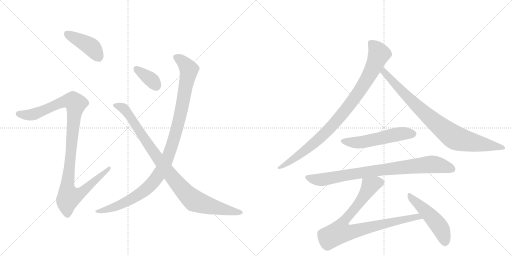
t = 0.00 s
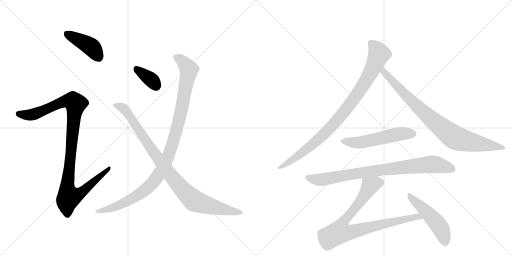
t = 1.91 s
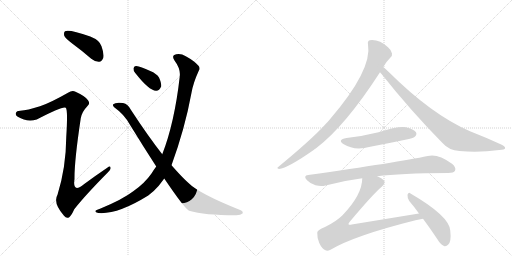
t = 3.82 s
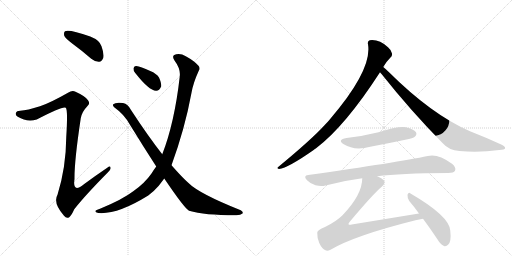
t = 5.73 s
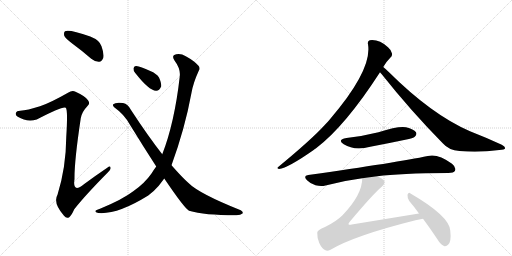
t = 7.65 s
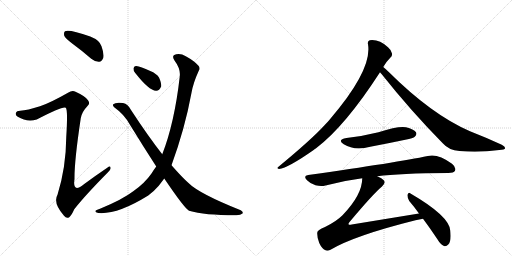
t = 9.56 s

The animated SVG that drew these frames (rendered in a browser with its animation timeline set to each time). Animation: 11 CSS @keyframes rules; one cycle of 9.56 s.

<svg version="1.1" viewBox="0 0 2048 1024" xmlns="http://www.w3.org/2000/svg">
  <g stroke="lightgray" stroke-dasharray="1,1" stroke-width="1" transform="scale(4, 4)">
    <line x1="0" y1="0" x2="256" y2="256"></line>
    <line x1="256" y1="0" x2="0" y2="256"></line>
    <line x1="128" y1="0" x2="128" y2="256"></line>
    <line x1="0" y1="128" x2="256" y2="128"></line>
    <line x1="256" y1="0" x2="512" y2="256"></line>
    <line x1="512" y1="0" x2="256" y2="256"></line>
    <line x1="384" y1="0" x2="384" y2="256"></line>
    <line x1="256" y1="128" x2="512" y2="128"></line>
  </g>
<g transform="scale(1, -1) translate(0, -850)">
   <style type="text/css">
    @keyframes keyframes0 {
      from {
       stroke: black;
       stroke-dashoffset: 418;
       stroke-width: 128;
       }
       58% {
       animation-timing-function: step-end;
       stroke: black;
       stroke-dashoffset: 0;
       stroke-width: 128;
       }
       to {
       stroke: black;
       stroke-width: 1024;
       }
       }
       #make-me-a-hanzi-animation-0 {
         animation: keyframes0 0.590169s both;
         animation-delay: 0.000000s;
         animation-timing-function: linear;
       }
    @keyframes keyframes1 {
      from {
       stroke: black;
       stroke-dashoffset: 1072;
       stroke-width: 128;
       }
       78% {
       animation-timing-function: step-end;
       stroke: black;
       stroke-dashoffset: 0;
       stroke-width: 128;
       }
       to {
       stroke: black;
       stroke-width: 1024;
       }
       }
       #make-me-a-hanzi-animation-1 {
         animation: keyframes1 1.122396s both;
         animation-delay: 0.590169s;
         animation-timing-function: linear;
       }
    @keyframes keyframes2 {
      from {
       stroke: black;
       stroke-dashoffset: 358;
       stroke-width: 128;
       }
       54% {
       animation-timing-function: step-end;
       stroke: black;
       stroke-dashoffset: 0;
       stroke-width: 128;
       }
       to {
       stroke: black;
       stroke-width: 1024;
       }
       }
       #make-me-a-hanzi-animation-2 {
         animation: keyframes2 0.541341s both;
         animation-delay: 1.712565s;
         animation-timing-function: linear;
       }
    @keyframes keyframes3 {
      from {
       stroke: black;
       stroke-dashoffset: 1061;
       stroke-width: 128;
       }
       78% {
       animation-timing-function: step-end;
       stroke: black;
       stroke-dashoffset: 0;
       stroke-width: 128;
       }
       to {
       stroke: black;
       stroke-width: 1024;
       }
       }
       #make-me-a-hanzi-animation-3 {
         animation: keyframes3 1.113444s both;
         animation-delay: 2.253906s;
         animation-timing-function: linear;
       }
    @keyframes keyframes4 {
      from {
       stroke: black;
       stroke-dashoffset: 949;
       stroke-width: 128;
       }
       76% {
       animation-timing-function: step-end;
       stroke: black;
       stroke-dashoffset: 0;
       stroke-width: 128;
       }
       to {
       stroke: black;
       stroke-width: 1024;
       }
       }
       #make-me-a-hanzi-animation-4 {
         animation: keyframes4 1.022298s both;
         animation-delay: 3.367350s;
         animation-timing-function: linear;
       }
    @keyframes keyframes5 {
      from {
       stroke: black;
       stroke-dashoffset: 927;
       stroke-width: 128;
       }
       75% {
       animation-timing-function: step-end;
       stroke: black;
       stroke-dashoffset: 0;
       stroke-width: 128;
       }
       to {
       stroke: black;
       stroke-width: 1024;
       }
       }
       #make-me-a-hanzi-animation-5 {
         animation: keyframes5 1.004395s both;
         animation-delay: 4.389648s;
         animation-timing-function: linear;
       }
    @keyframes keyframes6 {
      from {
       stroke: black;
       stroke-dashoffset: 854;
       stroke-width: 128;
       }
       74% {
       animation-timing-function: step-end;
       stroke: black;
       stroke-dashoffset: 0;
       stroke-width: 128;
       }
       to {
       stroke: black;
       stroke-width: 1024;
       }
       }
       #make-me-a-hanzi-animation-6 {
         animation: keyframes6 0.944987s both;
         animation-delay: 5.394043s;
         animation-timing-function: linear;
       }
    @keyframes keyframes7 {
      from {
       stroke: black;
       stroke-dashoffset: 535;
       stroke-width: 128;
       }
       64% {
       animation-timing-function: step-end;
       stroke: black;
       stroke-dashoffset: 0;
       stroke-width: 128;
       }
       to {
       stroke: black;
       stroke-width: 1024;
       }
       }
       #make-me-a-hanzi-animation-7 {
         animation: keyframes7 0.685384s both;
         animation-delay: 6.339030s;
         animation-timing-function: linear;
       }
    @keyframes keyframes8 {
      from {
       stroke: black;
       stroke-dashoffset: 840;
       stroke-width: 128;
       }
       73% {
       animation-timing-function: step-end;
       stroke: black;
       stroke-dashoffset: 0;
       stroke-width: 128;
       }
       to {
       stroke: black;
       stroke-width: 1024;
       }
       }
       #make-me-a-hanzi-animation-8 {
         animation: keyframes8 0.933594s both;
         animation-delay: 7.024414s;
         animation-timing-function: linear;
       }
    @keyframes keyframes9 {
      from {
       stroke: black;
       stroke-dashoffset: 856;
       stroke-width: 128;
       }
       74% {
       animation-timing-function: step-end;
       stroke: black;
       stroke-dashoffset: 0;
       stroke-width: 128;
       }
       to {
       stroke: black;
       stroke-width: 1024;
       }
       }
       #make-me-a-hanzi-animation-9 {
         animation: keyframes9 0.946615s both;
         animation-delay: 7.958008s;
         animation-timing-function: linear;
       }
    @keyframes keyframes10 {
      from {
       stroke: black;
       stroke-dashoffset: 493;
       stroke-width: 128;
       }
       62% {
       animation-timing-function: step-end;
       stroke: black;
       stroke-dashoffset: 0;
       stroke-width: 128;
       }
       to {
       stroke: black;
       stroke-width: 1024;
       }
       }
       #make-me-a-hanzi-animation-10 {
         animation: keyframes10 0.651204s both;
         animation-delay: 8.904622s;
         animation-timing-function: linear;
       }
</style>
<path d="M 290 675 Q 327 648 365 615 Q 381 602 397 603 Q 407 604 413 618 Q 417 634 406 665 Q 399 689 361 704 Q 274 735 260 725 Q 254 721 257 707 Q 261 697 290 675 Z" fill="lightgray"></path> 
<path d="M 160 425 Q 109 409 81 407 Q 66 407 64 399 Q 60 390 71 383 Q 107 361 147 372 Q 252 427 263 419 Q 272 413 265 301 Q 264 180 230 71 Q 211 38 256 -13 Q 266 -26 277 -19 Q 286 -12 297 13 Q 340 68 432 161 Q 445 173 442 180 Q 441 189 429 179 Q 383 148 337 114 Q 289 75 298 134 Q 297 204 323 377 Q 327 402 350 426 Q 362 436 352 449 Q 342 465 302 483 Q 289 490 272 479 Q 202 439 160 425 Z" fill="lightgray"></path> 
<path d="M 541 558 Q 596 488 624 487 Q 637 486 645 505 Q 646 518 636 540 Q 626 556 601 566 Q 562 584 545 586 Q 535 587 534 576 Q 533 567 541 558 Z" fill="lightgray"></path> 
<path d="M 686 189 Q 740 337 766 479 Q 773 519 795 567 Q 802 577 794 587 Q 778 606 743 625 Q 724 637 705 633 Q 684 629 698 608 Q 723 575 719 544 Q 698 358 649 233 L 625 184 Q 615 171 606 156 Q 578 116 533 85 Q 490 52 400 15 Q 387 11 383 8 Q 377 2 393 -2 Q 469 -9 593 68 Q 617 86 635 107 Q 645 120 657 136 L 686 189 Z" fill="lightgray"></path> 
<path d="M 657 136 Q 736 19 756 7 Q 819 -11 941 -11 Q 962 -12 970 -4 Q 974 3 963 9 Q 795 76 753 119 Q 729 140 686 189 L 649 233 Q 592 306 524 410 Q 512 434 492 438 Q 462 442 453 433 Q 449 427 458 420 Q 498 392 521 349 Q 575 261 625 184 L 657 136 Z" fill="lightgray"></path> 
<path d="M 1533 582 Q 1542 600 1561 619 Q 1570 625 1568 636 Q 1567 648 1552 661 Q 1516 694 1479 689 Q 1469 686 1472 673 Q 1490 571 1319 372 Q 1309 360 1298 349 Q 1246 292 1114 183 Q 1104 177 1116 174 Q 1152 178 1256 251 Q 1259 254 1263 256 Q 1380 344 1520 561 L 1533 582 Z" fill="lightgray"></path> 
<path d="M 1520 561 Q 1523 558 1527 553 Q 1642 408 1771 277 Q 1795 249 1838 246 Q 1916 239 1997 250 Q 2019 251 2020 256 Q 2023 263 2007 271 Q 1949 298 1880 325 Q 1727 391 1554 563 Q 1541 576 1533 582 C 1510 602 1501 584 1520 561 Z" fill="lightgray"></path> 
<path d="M 1386 298 Q 1347 291 1375 273 Q 1418 246 1481 263 Q 1550 276 1621 291 Q 1654 298 1659 303 Q 1669 312 1664 321 Q 1655 334 1624 341 Q 1594 347 1514 321 Q 1450 305 1386 298 Z" fill="lightgray"></path> 
<path d="M 1509 145 Q 1599 157 1793 158 Q 1815 158 1820 167 Q 1826 180 1808 195 Q 1751 237 1711 226 Q 1593 201 1233 150 Q 1211 147 1228 129 Q 1243 114 1262 109 Q 1284 103 1302 108 Q 1371 127 1449 137 L 1509 145 Z" fill="lightgray"></path> 
<path d="M 1676 -4 L 1407 -48 Q 1397 -51 1394 -47 Q 1393 -44 1399 -37 Q 1493 75 1528 104 Q 1544 119 1535 129 Q 1528 138 1509 145 C 1482 158 1452 167 1449 137 Q 1449 71 1370 -11 Q 1345 -36 1300 -58 Q 1269 -70 1269 -81 Q 1268 -100 1277 -122 Q 1287 -144 1302 -151 Q 1309 -155 1322 -149 Q 1418 -92 1662 -31 Q 1677 -27 1692 -25 C 1722 -20 1706 1 1676 -4 Z" fill="lightgray"></path> 
<path d="M 1692 -25 Q 1719 -61 1749 -106 Q 1762 -128 1776 -134 Q 1785 -137 1793 -128 Q 1806 -116 1801 -72 Q 1797 -14 1642 76 Q 1635 83 1630 71 Q 1629 58 1637 46 Q 1656 24 1676 -4 L 1692 -25 Z" fill="lightgray"></path> 
      <clipPath id="make-me-a-hanzi-clip-0">
      <path d="M 290 675 Q 327 648 365 615 Q 381 602 397 603 Q 407 604 413 618 Q 417 634 406 665 Q 399 689 361 704 Q 274 735 260 725 Q 254 721 257 707 Q 261 697 290 675 Z" fill="lightgray"></path>
      </clipPath>
      <path clip-path="url(#make-me-a-hanzi-clip-0)" d="M 266 717 L 365 663 L 393 623 " fill="none" id="make-me-a-hanzi-animation-0" stroke-dasharray="290 580" stroke-linecap="round"></path>

      <clipPath id="make-me-a-hanzi-clip-1">
      <path d="M 160 425 Q 109 409 81 407 Q 66 407 64 399 Q 60 390 71 383 Q 107 361 147 372 Q 252 427 263 419 Q 272 413 265 301 Q 264 180 230 71 Q 211 38 256 -13 Q 266 -26 277 -19 Q 286 -12 297 13 Q 340 68 432 161 Q 445 173 442 180 Q 441 189 429 179 Q 383 148 337 114 Q 289 75 298 134 Q 297 204 323 377 Q 327 402 350 426 Q 362 436 352 449 Q 342 465 302 483 Q 289 490 272 479 Q 202 439 160 425 Z" fill="lightgray"></path>
      </clipPath>
      <path clip-path="url(#make-me-a-hanzi-clip-1)" d="M 75 394 L 113 390 L 150 396 L 258 445 L 294 444 L 303 435 L 269 100 L 277 63 L 326 81 L 436 177 " fill="none" id="make-me-a-hanzi-animation-1" stroke-dasharray="944 1888" stroke-linecap="round"></path>

      <clipPath id="make-me-a-hanzi-clip-2">
      <path d="M 541 558 Q 596 488 624 487 Q 637 486 645 505 Q 646 518 636 540 Q 626 556 601 566 Q 562 584 545 586 Q 535 587 534 576 Q 533 567 541 558 Z" fill="lightgray"></path>
      </clipPath>
      <path clip-path="url(#make-me-a-hanzi-clip-2)" d="M 547 573 L 605 531 L 624 507 " fill="none" id="make-me-a-hanzi-animation-2" stroke-dasharray="230 460" stroke-linecap="round"></path>

      <clipPath id="make-me-a-hanzi-clip-3">
      <path d="M 686 189 Q 740 337 766 479 Q 773 519 795 567 Q 802 577 794 587 Q 778 606 743 625 Q 724 637 705 633 Q 684 629 698 608 Q 723 575 719 544 Q 698 358 649 233 L 625 184 Q 615 171 606 156 Q 578 116 533 85 Q 490 52 400 15 Q 387 11 383 8 Q 377 2 393 -2 Q 469 -9 593 68 Q 617 86 635 107 Q 645 120 657 136 L 686 189 Z" fill="lightgray"></path>
      </clipPath>
      <path clip-path="url(#make-me-a-hanzi-clip-3)" d="M 705 619 L 727 608 L 756 572 L 721 387 L 692 281 L 660 195 L 618 127 L 572 83 L 469 26 L 389 4 " fill="none" id="make-me-a-hanzi-animation-3" stroke-dasharray="933 1866" stroke-linecap="round"></path>

      <clipPath id="make-me-a-hanzi-clip-4">
      <path d="M 657 136 Q 736 19 756 7 Q 819 -11 941 -11 Q 962 -12 970 -4 Q 974 3 963 9 Q 795 76 753 119 Q 729 140 686 189 L 649 233 Q 592 306 524 410 Q 512 434 492 438 Q 462 442 453 433 Q 449 427 458 420 Q 498 392 521 349 Q 575 261 625 184 L 657 136 Z" fill="lightgray"></path>
      </clipPath>
      <path clip-path="url(#make-me-a-hanzi-clip-4)" d="M 461 429 L 482 424 L 504 407 L 667 169 L 761 60 L 777 47 L 816 33 L 961 0 " fill="none" id="make-me-a-hanzi-animation-4" stroke-dasharray="821 1642" stroke-linecap="round"></path>

      <clipPath id="make-me-a-hanzi-clip-5">
      <path d="M 1533 582 Q 1542 600 1561 619 Q 1570 625 1568 636 Q 1567 648 1552 661 Q 1516 694 1479 689 Q 1469 686 1472 673 Q 1490 571 1319 372 Q 1309 360 1298 349 Q 1246 292 1114 183 Q 1104 177 1116 174 Q 1152 178 1256 251 Q 1259 254 1263 256 Q 1380 344 1520 561 L 1533 582 Z" fill="lightgray"></path>
      </clipPath>
      <path clip-path="url(#make-me-a-hanzi-clip-5)" d="M 1482 678 L 1505 656 L 1516 634 L 1479 552 L 1419 457 L 1338 357 L 1273 291 L 1184 220 L 1119 179 " fill="none" id="make-me-a-hanzi-animation-5" stroke-dasharray="799 1598" stroke-linecap="round"></path>

      <clipPath id="make-me-a-hanzi-clip-6">
      <path d="M 1520 561 Q 1523 558 1527 553 Q 1642 408 1771 277 Q 1795 249 1838 246 Q 1916 239 1997 250 Q 2019 251 2020 256 Q 2023 263 2007 271 Q 1949 298 1880 325 Q 1727 391 1554 563 Q 1541 576 1533 582 C 1510 602 1501 584 1520 561 Z" fill="lightgray"></path>
      </clipPath>
      <path clip-path="url(#make-me-a-hanzi-clip-6)" d="M 1534 574 L 1542 555 L 1670 423 L 1809 306 L 1849 289 L 2014 258 " fill="none" id="make-me-a-hanzi-animation-6" stroke-dasharray="726 1452" stroke-linecap="round"></path>

      <clipPath id="make-me-a-hanzi-clip-7">
      <path d="M 1386 298 Q 1347 291 1375 273 Q 1418 246 1481 263 Q 1550 276 1621 291 Q 1654 298 1659 303 Q 1669 312 1664 321 Q 1655 334 1624 341 Q 1594 347 1514 321 Q 1450 305 1386 298 Z" fill="lightgray"></path>
      </clipPath>
      <path clip-path="url(#make-me-a-hanzi-clip-7)" d="M 1378 287 L 1401 280 L 1438 280 L 1599 315 L 1652 315 " fill="none" id="make-me-a-hanzi-animation-7" stroke-dasharray="407 814" stroke-linecap="round"></path>

      <clipPath id="make-me-a-hanzi-clip-8">
      <path d="M 1509 145 Q 1599 157 1793 158 Q 1815 158 1820 167 Q 1826 180 1808 195 Q 1751 237 1711 226 Q 1593 201 1233 150 Q 1211 147 1228 129 Q 1243 114 1262 109 Q 1284 103 1302 108 Q 1371 127 1449 137 L 1509 145 Z" fill="lightgray"></path>
      </clipPath>
      <path clip-path="url(#make-me-a-hanzi-clip-8)" d="M 1231 139 L 1284 131 L 1504 168 L 1729 193 L 1808 174 " fill="none" id="make-me-a-hanzi-animation-8" stroke-dasharray="712 1424" stroke-linecap="round"></path>

      <clipPath id="make-me-a-hanzi-clip-9">
      <path d="M 1676 -4 L 1407 -48 Q 1397 -51 1394 -47 Q 1393 -44 1399 -37 Q 1493 75 1528 104 Q 1544 119 1535 129 Q 1528 138 1509 145 C 1482 158 1452 167 1449 137 Q 1449 71 1370 -11 Q 1345 -36 1300 -58 Q 1269 -70 1269 -81 Q 1268 -100 1277 -122 Q 1287 -144 1302 -151 Q 1309 -155 1322 -149 Q 1418 -92 1662 -31 Q 1677 -27 1692 -25 C 1722 -20 1706 1 1676 -4 Z" fill="lightgray"></path>
      </clipPath>
      <path clip-path="url(#make-me-a-hanzi-clip-9)" d="M 1521 120 L 1480 107 L 1434 34 L 1371 -41 L 1359 -78 L 1417 -75 L 1670 -16 L 1684 -23 " fill="none" id="make-me-a-hanzi-animation-9" stroke-dasharray="728 1456" stroke-linecap="round"></path>

      <clipPath id="make-me-a-hanzi-clip-10">
      <path d="M 1692 -25 Q 1719 -61 1749 -106 Q 1762 -128 1776 -134 Q 1785 -137 1793 -128 Q 1806 -116 1801 -72 Q 1797 -14 1642 76 Q 1635 83 1630 71 Q 1629 58 1637 46 Q 1656 24 1676 -4 L 1692 -25 Z" fill="lightgray"></path>
      </clipPath>
      <path clip-path="url(#make-me-a-hanzi-clip-10)" d="M 1639 65 L 1749 -44 L 1772 -84 L 1780 -119 " fill="none" id="make-me-a-hanzi-animation-10" stroke-dasharray="365 730" stroke-linecap="round"></path>

</g>
</svg>
